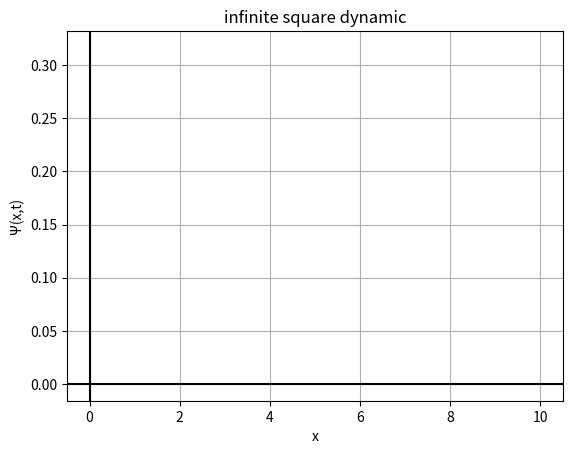
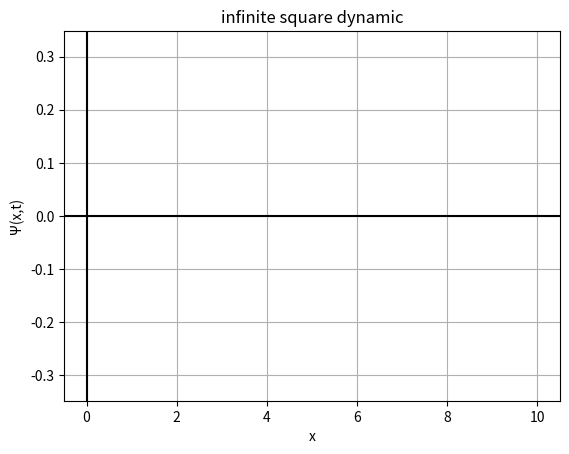
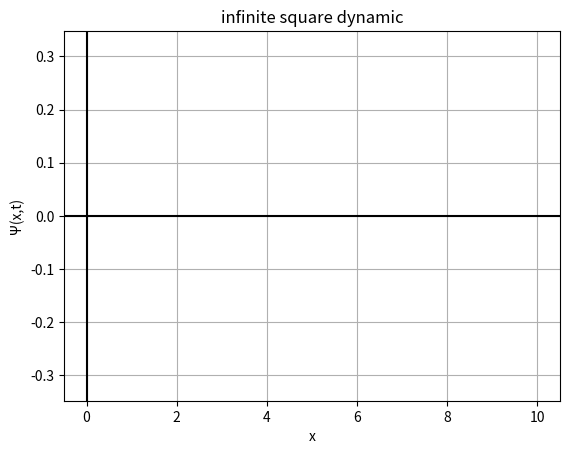
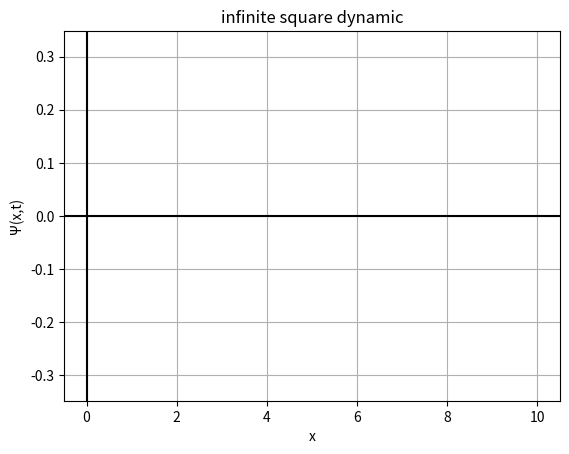
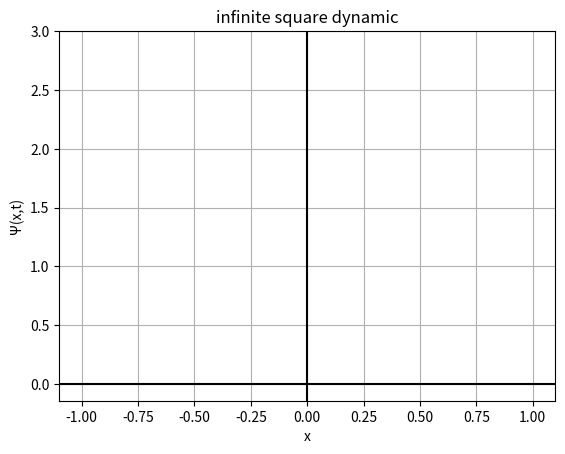
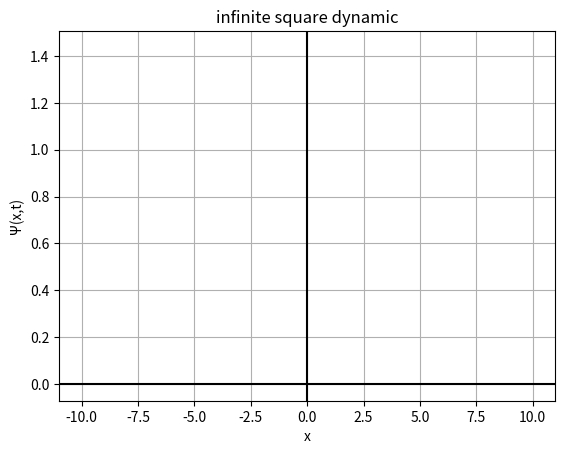
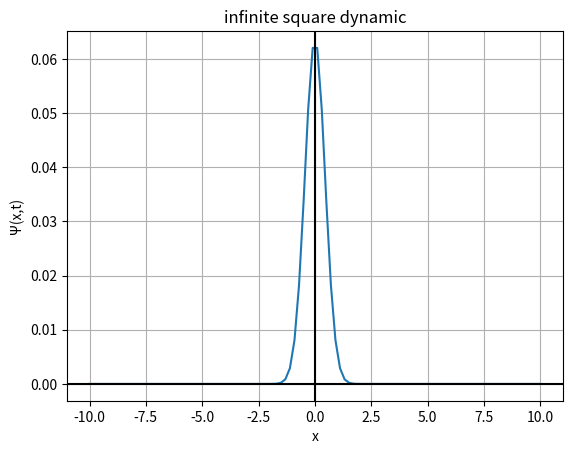

The script that saved these images, in order: (Note: this script raises an exception after producing the figures.)
#!/usr/bin/python3 
import numpy as np
import matplotlib.pyplot as plt
from matplotlib.animation import FuncAnimation


def eqinfi(x, n, a, t):
    m = 1
    h = 1        
    E = ((np.pi*n*h)**2)/(2*m*a**2)
    return np.sqrt(0.5)*np.sqrt(2/a) * np.sin(n * x * np.pi / a) * np.exp(-t*E/h)

def edelta(x,n,a,t):
    m = 1
    h = 1
    #a = 1
    E = -(m*a**2)/(2*h**2)
    return (np.sqrt(m*a)/h)*np.exp(-m*a*abs(x)/(h**2))*np.exp(-t*E/h)

def gausfree(x,n,a,t):
    m = 1
    h = 1
    norm = (2*a/np.pi)**(0.25)
    ekth = (-a*(x**2))/(1+(2*h*a*t/m))
    paronom = np.sqrt(1+(2*h*a*t/m)) 
    return norm*np.exp(ekth)/paronom

def fpfree(p,n,a,t):
    h =1 
    m = 1
    k = p/h
    ekth = -k**2/4*a
    paronom = (2*np.pi*a)*0.25
    return np.exp(ekth)/paronom

def animwf(f,xin,xf,time,nmax,fast):
    for n in range(1,nmax):
        # Set up the figure, axis, and plot element
        fig, ax = plt.subplots()
        xi = np.linspace(xin,xf, 100)
        line, = ax.plot(xi, f(xi, n, 10, 0))

        def init():
            # Initial plot setup
            line.set_ydata(np.ma.array(xi, mask=True))
            return line,

        def update(t):
            # Update the plot with new data
            y = f(xi, n, 10, t)
            line.set_ydata(y)
            ax.set_title(f"t = {t:.2f}")
            return line,

        # Creating the animation
        plt. grid()
        plt.title("infinite square dynamic")
        plt.xlabel("x")
        plt.ylabel("Ψ(x,t)")
        plt.axvline(x=0,color = "black")
        plt.axhline(y=0,color = 'black')
        ani = FuncAnimation(fig, update, frames=np.linspace(0, time, fast), init_func=init, blit=True, repeat=True)
        plt.show()

animwf(eqinfi,0,10,100,5,50)
animwf(edelta,-1,1,10,2,10**6)
animwf(gausfree,-10,10,1000,2,500)
animwf(fpfree,-10,10,1,2,50**6)
